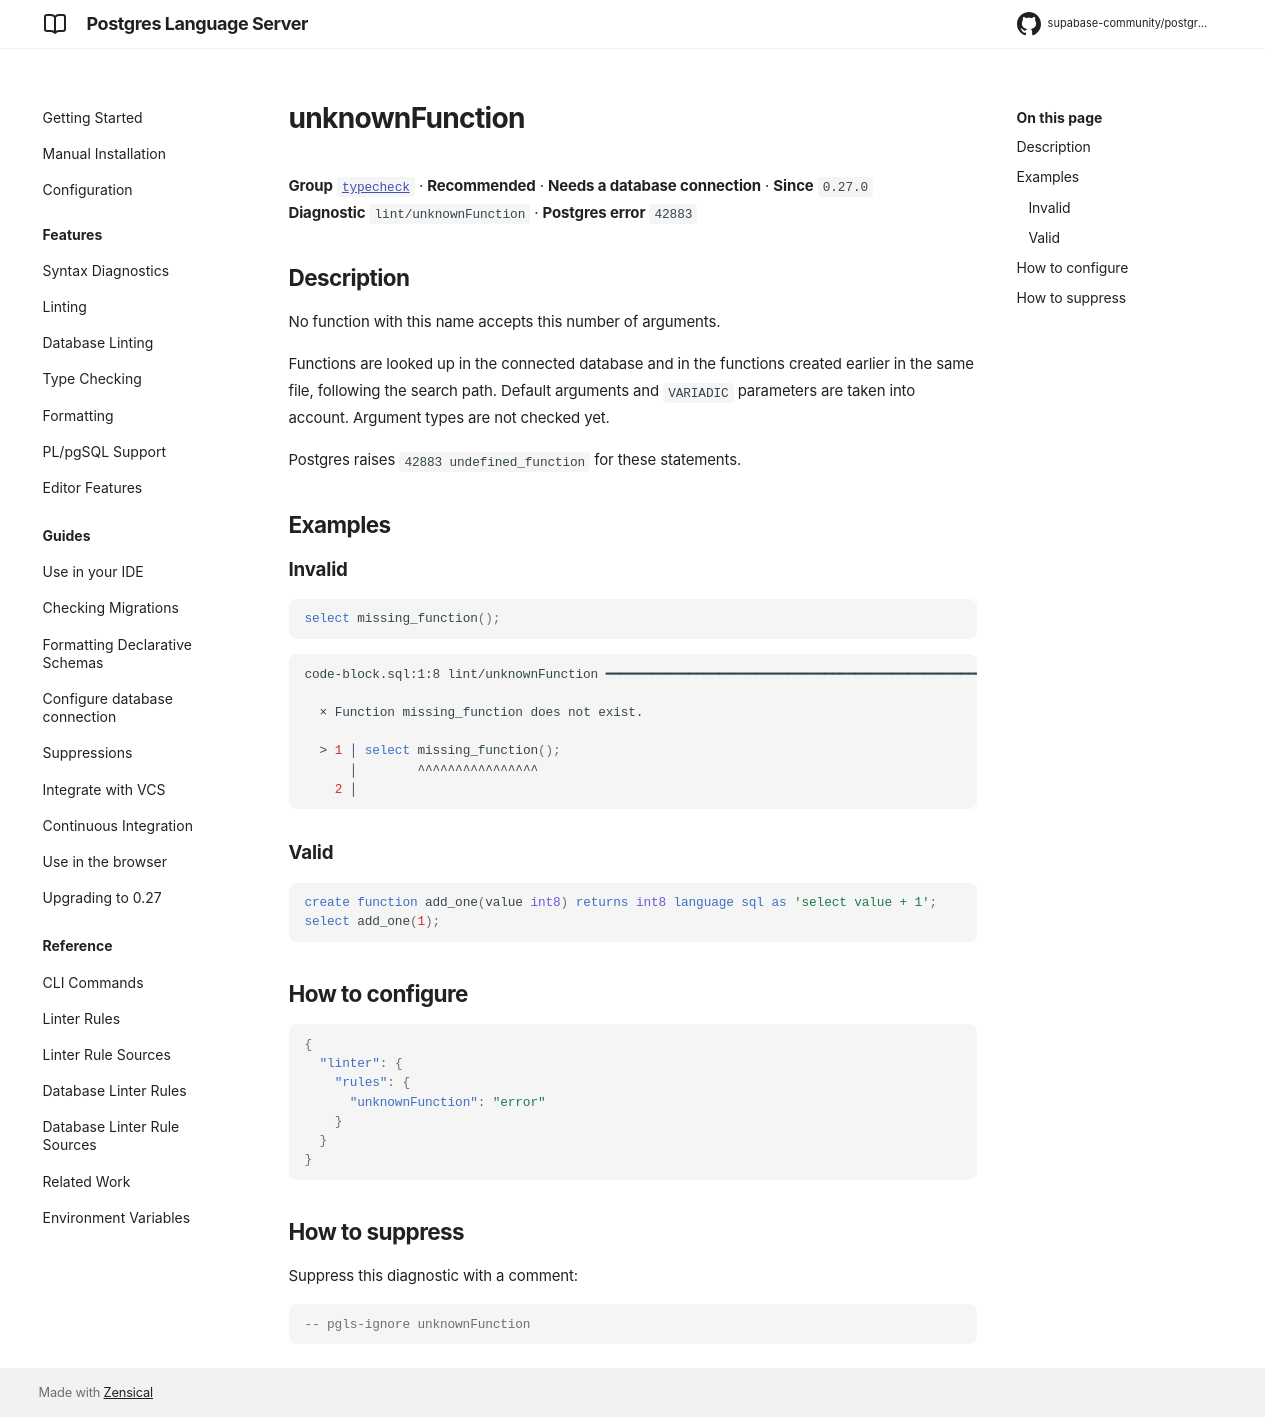

repository: supabase-community/postgres-language-server · page: main/reference/rules/unknown-function/index.html · generator: mkdocs

# unknownFunction

**Group** [`typecheck`](../rules.md#typecheck) · **Recommended** · **Needs a database connection** · **Since** `0.27.0`  
**Diagnostic** `lint/unknownFunction` · **Postgres error** `42883`

## Description
No function with this name accepts this number of arguments.

Functions are looked up in the connected database and in the functions created earlier in
the same file, following the search path. Default arguments and `VARIADIC` parameters are
taken into account. Argument types are not checked yet.

Postgres raises `42883 undefined_function` for these statements.

## Examples

### Invalid

```sql
select missing_function();
```

```sh
code-block.sql:1:8 lint/unknownFunction ━━━━━━━━━━━━━━━━━━━━━━━━━━━━━━━━━━━━━━━━━━━━━━━━━━━━━━━━━━━━

  × Function missing_function does not exist.
  
  > 1 │ select missing_function();
      │        ^^^^^^^^^^^^^^^^
    2 │ 
  

```

### Valid

```sql
create function add_one(value int8) returns int8 language sql as 'select value + 1';
select add_one(1);
```

## How to configure
```json

{
  "linter": {
    "rules": {
      "unknownFunction": "error"
    }
  }
}

```
## How to suppress

Suppress this diagnostic with a comment:

```sql
-- pgls-ignore unknownFunction
```
